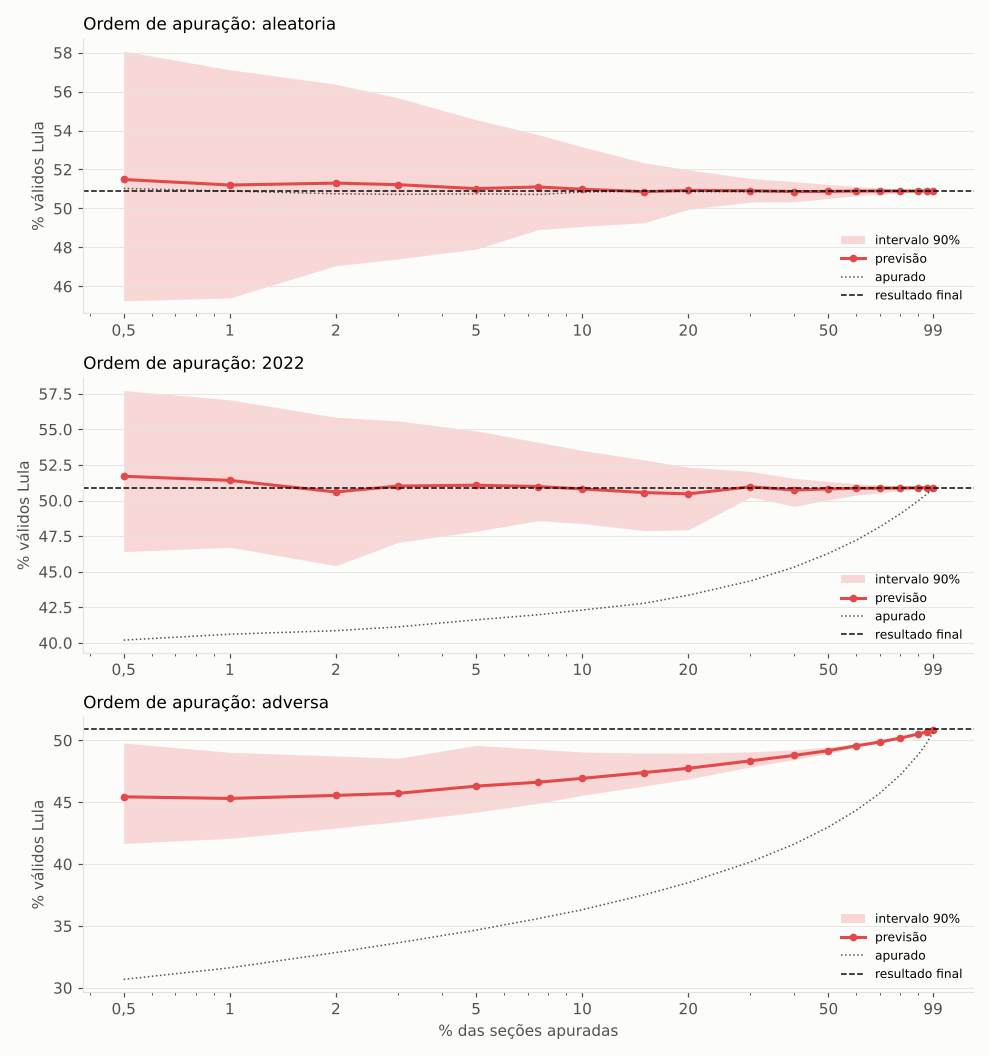

Source data for this figure (header and first rows):
ordem, rodada, pct_secoes, parcial_A, A_media, A_p05, A_p95, A_p025, A_p975, prob_A, comparecimento, brancos_nulos, real_A, erro, cobre90, segundos
aleatoria, 0, 0.5, 51.03, 51.49, 45.26, 58.07, 43.69, 59.47, 0.708, 77.65, 5.155, 50.9, 0.5841, True, 6.189
aleatoria, 0, 1.0, 50.89, 51.2, 45.41, 57.12, 43.72, 58.95, 0.697, 77.56, 5.055, 50.9, 0.2998, True, 4.835
aleatoria, 0, 2.0, 50.76, 51.3, 47.06, 56.38, 45.55, 57.87, 0.748, 78.02, 4.935, 50.9, 0.3977, True, 4.106
aleatoria, 0, 3.0, 50.72, 51.22, 47.41, 55.68, 46.04, 57.27, 0.761, 77.96, 4.883, 50.9, 0.319, True, 4.423
aleatoria, 0, 5.0, 50.75, 51.02, 47.92, 54.56, 46.88, 55.88, 0.791, 78.49, 4.816, 50.9, 0.1163, True, 4.727
aleatoria, 0, 7.5, 50.72, 51.1, 48.91, 53.79, 48.32, 54.84, 0.848, 78.6, 4.762, 50.9, 0.2018, True, 5.285
aleatoria, 0, 10.0, 50.84, 50.99, 49.08, 53.16, 48.44, 53.99, 0.857, 78.84, 4.728, 50.9, 0.08367, True, 5.876
aleatoria, 0, 15.0, 50.89, 50.86, 49.27, 52.35, 48.72, 52.99, 0.88, 79.22, 4.691, 50.9, -0.03884, True, 5.908
aleatoria, 0, 20.0, 50.86, 50.93, 49.95, 51.99, 49.6, 52.41, 0.943, 79.26, 4.663, 50.9, 0.02556, True, 7.021
aleatoria, 0, 30.0, 50.86, 50.91, 50.33, 51.54, 50.03, 51.8, 0.976, 79.2, 4.629, 50.9, 0.009107, True, 7.082
aleatoria, 0, 40.0, 50.86, 50.87, 50.34, 51.38, 50.12, 51.55, 0.982, 79.26, 4.628, 50.9, -0.03444, True, 6.367
aleatoria, 0, 50.0, 50.87, 50.88, 50.51, 51.23, 50.36, 51.34, 0.997, 79.33, 4.617, 50.9, -0.02644, True, 6.564
aleatoria, 0, 60.0, 50.9, 50.89, 50.66, 51.13, 50.55, 51.21, 1.0, 79.34, 4.608, 50.9, -0.01126, True, 7.055
aleatoria, 0, 70.0, 50.89, 50.9, 50.75, 51.05, 50.68, 51.1, 1.0, 79.37, 4.6, 50.9, -0.003252, True, 5.484
aleatoria, 0, 80.0, 50.88, 50.89, 50.81, 50.98, 50.77, 51.01, 1.0, 79.39, 4.595, 50.9, -0.00806, True, 5.548
aleatoria, 0, 90.0, 50.89, 50.9, 50.86, 50.94, 50.84, 50.95, 1.0, 79.41, 4.592, 50.9, -0.006409, True, 5.602
aleatoria, 0, 95.0, 50.89, 50.9, 50.88, 50.92, 50.87, 50.92, 1.0, 79.41, 4.59, 50.9, -0.006037, True, 5.991
aleatoria, 0, 99.0, 50.9, 50.9, 50.9, 50.9, 50.9, 50.91, 1.0, 79.42, 4.588, 50.9, -0.001475, True, 5.137
aleatoria, 1, 0.5, 51.12, 51.42, 45.26, 57.97, 43.69, 59.39, 0.697, 77.5, 5.176, 50.9, 0.5131, True, 3.563
aleatoria, 1, 1.0, 51.14, 51.49, 46.41, 57.21, 44.9, 58.92, 0.743, 78.07, 5.044, 50.9, 0.5838, True, 3.427
aleatoria, 1, 2.0, 50.91, 51.35, 47.2, 56.18, 45.99, 57.83, 0.763, 78.22, 4.947, 50.9, 0.4481, True, 5.524
aleatoria, 1, 3.0, 50.92, 51.04, 46.8, 55.47, 45.38, 57.1, 0.734, 78.19, 4.894, 50.9, 0.1337, True, 4.08
aleatoria, 1, 5.0, 50.87, 50.97, 47.61, 54.62, 46.48, 55.96, 0.772, 78.17, 4.827, 50.9, 0.06665, True, 5.645
aleatoria, 1, 7.5, 50.89, 50.89, 48.06, 53.7, 47.15, 54.96, 0.797, 78.43, 4.778, 50.9, -0.01581, True, 5.789
aleatoria, 1, 10.0, 50.88, 50.8, 48.34, 53.02, 47.54, 54.09, 0.811, 78.71, 4.735, 50.9, -0.1034, True, 6.417
aleatoria, 1, 15.0, 50.9, 50.89, 49.4, 52.35, 48.86, 52.98, 0.891, 78.88, 4.691, 50.9, -0.01347, True, 6.322
aleatoria, 1, 20.0, 50.9, 50.86, 49.71, 51.92, 49.24, 52.42, 0.917, 79.05, 4.664, 50.9, -0.03804, True, 6.347
aleatoria, 1, 30.0, 50.92, 50.89, 50.23, 51.51, 49.98, 51.82, 0.969, 79.24, 4.635, 50.9, -0.01521, True, 6.517
aleatoria, 1, 40.0, 50.92, 50.88, 50.34, 51.38, 50.09, 51.56, 0.98, 79.29, 4.634, 50.9, -0.02007, True, 6.609
aleatoria, 1, 50.0, 50.91, 50.89, 50.53, 51.24, 50.37, 51.35, 0.997, 79.33, 4.62, 50.9, -0.01274, True, 6.458
aleatoria, 1, 60.0, 50.9, 50.9, 50.67, 51.14, 50.56, 51.21, 1.0, 79.36, 4.61, 50.9, -0.002813, True, 6.342
aleatoria, 1, 70.0, 50.89, 50.9, 50.75, 51.06, 50.68, 51.11, 1.0, 79.38, 4.602, 50.9, -0.000555, True, 5.426
aleatoria, 1, 80.0, 50.9, 50.9, 50.81, 50.99, 50.76, 51.02, 1.0, 79.39, 4.597, 50.9, -0.002452, True, 5.531
aleatoria, 1, 90.0, 50.9, 50.9, 50.86, 50.94, 50.84, 50.95, 1.0, 79.41, 4.592, 50.9, -0.002284, True, 6.585
aleatoria, 1, 95.0, 50.9, 50.9, 50.88, 50.92, 50.87, 50.93, 1.0, 79.41, 4.589, 50.9, -0.001504, True, 6.03
aleatoria, 1, 99.0, 50.9, 50.9, 50.9, 50.91, 50.9, 50.91, 1.0, 79.42, 4.588, 50.9, -0.0005426, True, 6.36
2022, 0, 0.5, 40.19, 51.7, 46.41, 57.73, 44.79, 58.99, 0.733, 78.19, 5.21, 50.9, 0.8002, True, 2.993
2022, 0, 1.0, 40.61, 51.42, 46.72, 57.07, 45.31, 58.25, 0.714, 78, 5.11, 50.9, 0.5127, True, 4.087
2022, 0, 2.0, 40.86, 50.6, 45.42, 55.85, 43.98, 57.3, 0.623, 77.49, 5.02, 50.9, -0.3031, True, 3.791
2022, 0, 3.0, 41.12, 51.02, 47.05, 55.59, 45.65, 57.01, 0.715, 77.9, 4.975, 50.9, 0.1139, True, 3.789
2022, 0, 5.0, 41.62, 51.07, 47.84, 54.89, 46.67, 56.21, 0.769, 78.29, 4.893, 50.9, 0.17, True, 4.243
2022, 0, 7.5, 41.97, 50.98, 48.58, 54.09, 47.71, 55.3, 0.797, 78, 4.852, 50.9, 0.07943, True, 4.763
2022, 0, 10.0, 42.31, 50.81, 48.39, 53.52, 47.47, 54.68, 0.791, 78.21, 4.822, 50.9, -0.08956, True, 3.814
2022, 0, 15.0, 42.78, 50.56, 47.89, 52.85, 46.91, 53.74, 0.775, 78.77, 4.768, 50.9, -0.3455, True, 4.02
2022, 0, 20.0, 43.35, 50.47, 47.94, 52.34, 47.09, 53, 0.775, 79.01, 4.748, 50.9, -0.4362, True, 5.628
2022, 0, 30.0, 44.35, 50.96, 50.24, 52.04, 49.98, 52.45, 0.974, 79.14, 4.693, 50.9, 0.06003, True, 4.233
2022, 0, 40.0, 45.32, 50.73, 49.59, 51.55, 49.14, 51.8, 0.909, 79.25, 4.663, 50.9, -0.1679, True, 5.413
2022, 0, 50.0, 46.29, 50.82, 50.04, 51.35, 49.71, 51.51, 0.954, 79.32, 4.638, 50.9, -0.08455, True, 5.944
2022, 0, 60.0, 47.22, 50.85, 50.39, 51.18, 50.19, 51.27, 0.982, 79.35, 4.62, 50.9, -0.04839, True, 6.314
2022, 0, 70.0, 48.16, 50.86, 50.52, 51.09, 50.39, 51.19, 0.999, 79.38, 4.614, 50.9, -0.0379, True, 6.349
2022, 0, 80.0, 49.07, 50.88, 50.68, 51.02, 50.59, 51.07, 1.0, 79.4, 4.607, 50.9, -0.02362, True, 6.075
2022, 0, 90.0, 49.99, 50.89, 50.81, 50.95, 50.76, 50.97, 1.0, 79.41, 4.599, 50.9, -0.008762, True, 6.583
2022, 0, 95.0, 50.45, 50.9, 50.86, 50.93, 50.84, 50.94, 1.0, 79.41, 4.594, 50.9, 0.0009057, True, 5.844
2022, 0, 99.0, 50.81, 50.9, 50.9, 50.91, 50.89, 50.91, 1.0, 79.42, 4.589, 50.9, 0.001765, True, 4.606
2022, 1, 0.5, 39.51, 50.94, 44.6, 57.34, 43.23, 58.36, 0.64, 77.24, 5.118, 50.9, 0.04136, True, 3.418
2022, 1, 1.0, 39.73, 50.6, 44.58, 56.11, 43.19, 57.61, 0.626, 76.84, 5.065, 50.9, -0.3036, True, 3.945
2022, 1, 2.0, 40.35, 50.71, 45.36, 55.85, 43.36, 57.75, 0.651, 77.56, 4.973, 50.9, -0.1936, True, 4.37
2022, 1, 3.0, 40.57, 50.51, 45.56, 54.95, 43.93, 56.43, 0.649, 77.35, 4.909, 50.9, -0.3886, True, 3.613
2022, 1, 5.0, 41.15, 50.64, 46.54, 54.51, 45.06, 56.01, 0.681, 77.72, 4.933, 50.9, -0.2651, True, 4.807
2022, 1, 7.5, 41.61, 50.53, 47.15, 53.71, 45.8, 55.04, 0.683, 77.91, 4.872, 50.9, -0.3732, True, 3.772
... 48 more rows
